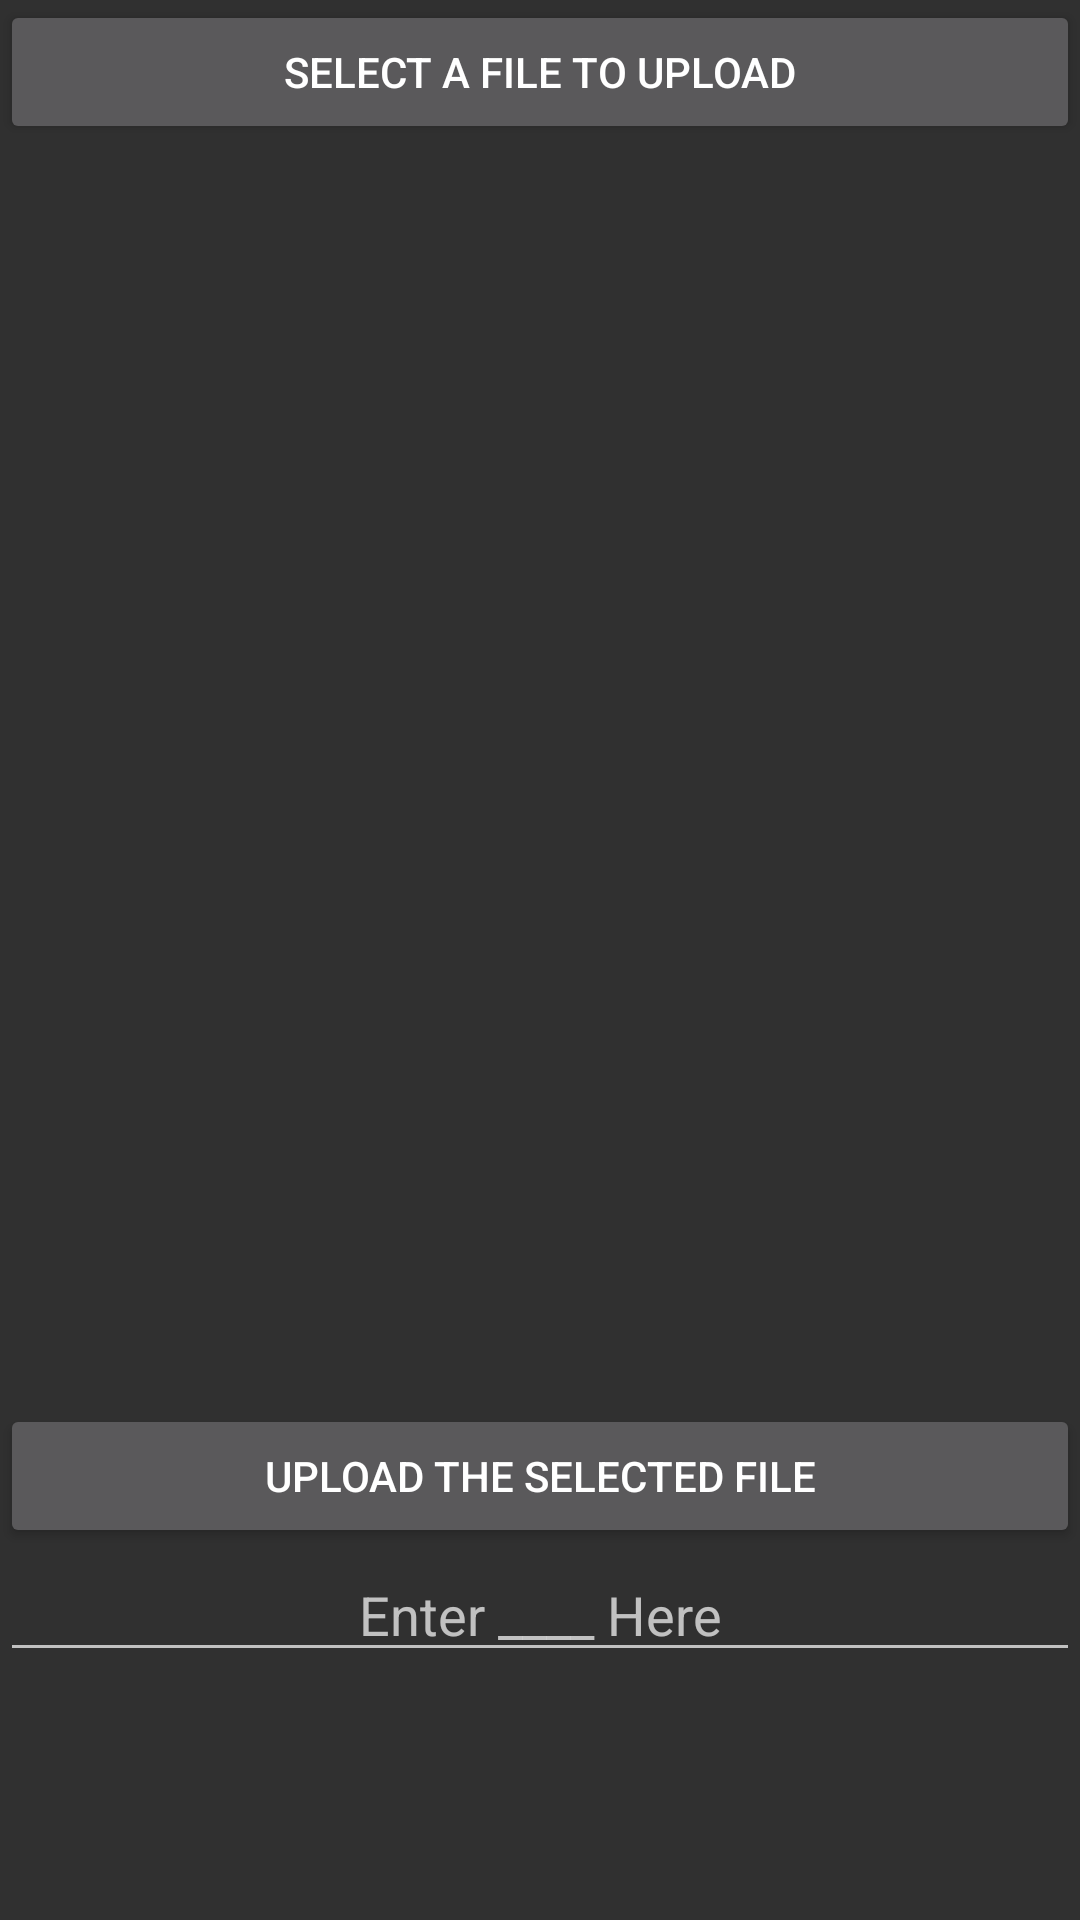

Here is an Android app screen rendered from its layout file. Give the layout XML and the strings, colors and styles it references.
<!-- AndroidManifest.xml: application theme Theme.Design.NoActionBar -->
<!-- res/layout/activity_file_selector.xml -->
<?xml version="1.0" encoding="utf-8"?>
<LinearLayout xmlns:android="http://schemas.android.com/apk/res/android"
    xmlns:app="http://schemas.android.com/apk/res-auto"
    xmlns:tools="http://schemas.android.com/tools"
    android:layout_width="match_parent"
    android:layout_height="match_parent"
    android:orientation="vertical"
    tools:context="com.crypt.panther.FileSelector">

    <Button
        android:layout_width="match_parent"
        android:layout_height="wrap_content"
        android:text="Select A File to Upload"
        android:onClick="btnBrowse_Click"/>

    <ImageView
        android:layout_width="300dp"
        android:layout_height="300dp"
        android:layout_gravity="center"
        android:id="@+id/image"
        android:layout_marginBottom="80dp"
        android:layout_marginTop="40dp"/>

    <Button
        android:id="@+id/button3"
        android:layout_width="match_parent"
        android:layout_height="wrap_content"
        android:onClick="btnUpload_Click"
        android:text="Upload the Selected File" />

    <EditText
        android:layout_width="match_parent"
        android:layout_height="wrap_content"
        android:hint="Enter ____ Here"
        android:id="@+id/edittext"
        android:textAlignment="center"
        android:layout_marginBottom="40dp"/>

</LinearLayout>
<!-- resources referenced by this layout -->
<resources>

</resources>
